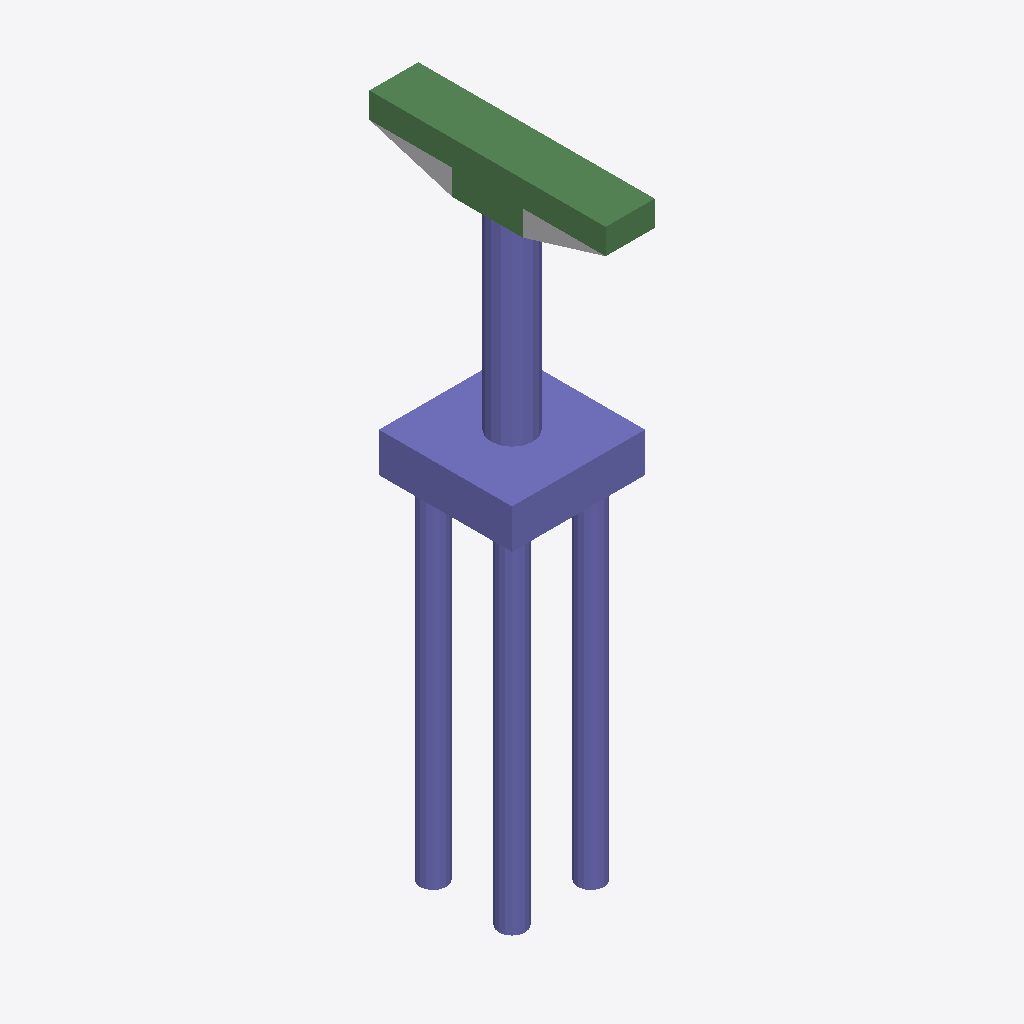
Isometric view of an IFC building model (IFC-SPF (STEP), schema IFC2X3, length unit foot), seen from the south-west, elements coloured by IFC class: 32 columns (violet), 6 beams (green), 1 other element (light grey).
Extent 3.8 m × 6.8 m × 18.2 m (x, y, z). Storeys (2): L1 at 0.00 m; L2 at 3.66 m. Elements (49): 42 IfcColumn, 6 IfcBeam, 1 IfcBuildingElementProxy.

HEADER;
FILE_DESCRIPTION(('ViewDefinition [CoordinationView_V2.0]','RevitIdentifiers [ContentGUID: 602f4564-3083-4c90-b938-de193c65593a, VersionGUID: 93c057e3-48d2-47a6-8f11-d810cdb39d3e, NumberOfSaves: 0]','CoordinateReference [CoordinateBase: Shared Coordinates]'),'2;1');
FILE_NAME('M_20_2L_NF_S_Sub_updated.ifc','2026-06-23T02:33:28+05:30',(''),(''),'ODA SDAI 25.12','Autodesk - Revit 27.0.20.10 (ENU) - 27.0.20.10','');
FILE_SCHEMA(('IFC2X3'));
ENDSEC;
DATA;
#27=IFCPROJECT('1WBqLaC8DCaBautXd3cgRA',#6,'Project Number',$,$,'Project Name','Project Status',(#22),#5073);
#41=IFCSITE('1WBqLaC8DCaBautXd3cgR8',#6,'The site:1246188',$,$,#40,$,$,.ELEMENT.,(42,21,31,401672),(-71,-3,-24,-345703),0.0,$,$);
#31=IFCBUILDING('1WBqLaC8DCaBautXd3cgRB',#6,'Building Name',$,$,#30,$,'Building Name',.ELEMENT.,$,$,#28);
#34=IFCBUILDINGSTOREY('2JF4e6axWHqu3u0C1FZlmi',#6,'L1',$,$,#33,$,'L1',.ELEMENT.,0.0);
#38=IFCBUILDINGSTOREY('1ZGO8hrFCHqw0v0026FpFv',#6,'L2',$,$,#37,$,'L2',.ELEMENT.,12.0);
#564=IFCCOLUMN('2Jm5VZID97feyHs13De9xD',#6,'Column#61',$,$,#563,#560,'1246195');
#514=IFCCOLUMN('2Jm5VZID97feyHs13De9xC',#6,'Column#9',$,$,#513,#510,'1246194');
#403=IFCBEAM('2Jm5VZID97feyHs13De9xF',#6,'Beam#54',$,$,#402,#399,'1246193');
#4760=IFCBEAM('2Jm5VZID97feyHs13De9ab',#6,'Beam#57',$,$,#4759,#4756,'1246235');
#2107=IFCBEAM('2Jm5VZID97feyHs13De9ay',#6,'Beam#53',$,$,#2106,#2103,'1246210');
#2268=IFCBEAM('2Jm5VZID97feyHs13De9aw',#6,'Beam#52',$,$,#2267,#2264,'1246212');
#1835=IFCBEAM('2Jm5VZID97feyHs13De9x1',#6,'Beam#59',$,$,#1834,#1831,'1246207');
#77=IFCBUILDINGELEMENTPROXY('2Jm5VZID97feyHs13De9_Z',#6,'Structural Framing 1:Structural Framing 1:1245853',$,$,#76,#74,'1245853',$);
#3156=IFCCOLUMN('2Jm5VZID97feyHs13De9ao',#6,'Column#25',$,$,#3155,#3152,'1246220');
#1119=IFCCOLUMN('2Jm5VZID97feyHs13De9x6',#6,'Column#17',$,$,#1118,#1115,'1246200');
#3933=IFCCOLUMN('2Jm5VZID97feyHs13De9aj',#6,'Column#45',$,$,#3932,#3929,'1246227');
#2057=IFCCOLUMN('2Jm5VZID97feyHs13De9a$',#6,'Column#33',$,$,#2056,#2053,'1246209');
#1563=IFCCOLUMN('2Jm5VZID97feyHs13De9x2',#6,'Column#37',$,$,#1562,#1559,'1246204');
#2218=IFCCOLUMN('2Jm5VZID97feyHs13De9az',#6,'Column#49',$,$,#2217,#2214,'1246211');
#4044=IFCCOLUMN('2Jm5VZID97feyHs13De9ag',#6,'Column#41',$,$,#4043,#4040,'1246228');
#4710=IFCCOLUMN('2Jm5VZID97feyHs13De9aa',#6,'Column#21',$,$,#4709,#4706,'1246234');
#4871=IFCCOLUMN('2Jm5VZID97feyHs13De9aY',#6,'Column#29',$,$,#4870,#4867,'1246236');
#352=IFCBEAM('2Jm5VZID97feyHs13De9xE',#6,'Beam#56',$,$,#351,#348,'1246192');
#1452=IFCCOLUMN('2Jm5VZID97feyHs13De9x5',#6,'Column#22',$,$,#1451,#1448,'1246203');
#3267=IFCCOLUMN('2Jm5VZID97feyHs13De9ap',#6,'Column#20',$,$,#3266,#3263,'1246221');
#302=IFCCOLUMN('2Jm5VZID97feyHs13De9xH',#6,'Column#48',$,$,#301,#298,'1246191');
#786=IFCCOLUMN('2Jm5VZID97feyHs13De9xB',#6,'Column#50',$,$,#785,#782,'1246197');
#1341=IFCCOLUMN('2Jm5VZID97feyHs13De9x4',#6,'Column#36',$,$,#1340,#1337,'1246202');
#2490=IFCCOLUMN('2Jm5VZID97feyHs13De9au',#6,'Column#38',$,$,#2489,#2486,'1246214');
#189=IFCCOLUMN('2Jm5VZID97feyHs13De9xG',#6,'Column#46',$,$,#188,#185,'1246190');
#1008=IFCCOLUMN('2Jm5VZID97feyHs13De9x9',#6,'Column#30',$,$,#1007,#1004,'1246199');
#2601=IFCCOLUMN('2Jm5VZID97feyHs13De9av',#6,'Column#24',$,$,#2600,#2597,'1246215');
#2712=IFCCOLUMN('2Jm5VZID97feyHs13De9as',#6,'Column#26',$,$,#2711,#2708,'1246216');
#2823=IFCCOLUMN('2Jm5VZID97feyHs13De9at',#6,'Column#44',$,$,#2822,#2819,'1246217');
#4155=IFCCOLUMN('2Jm5VZID97feyHs13De9ah',#6,'Column#28',$,$,#4154,#4151,'1246229');
#897=IFCCOLUMN('2Jm5VZID97feyHs13De9x8',#6,'Column#42',$,$,#896,#893,'1246198');
#3489=IFCCOLUMN('2Jm5VZID97feyHs13De9an',#6,'Column#34',$,$,#3488,#3485,'1246223');
#4377=IFCCOLUMN('2Jm5VZID97feyHs13De9af',#6,'Column#40',$,$,#4376,#4373,'1246231');
#4599=IFCCOLUMN('2Jm5VZID97feyHs13De9ad',#6,'Column#32',$,$,#4598,#4595,'1246233');
#675=IFCCOLUMN('2Jm5VZID97feyHs13De9xA',#6,'Column#18',$,$,#674,#671,'1246196');
#3045=IFCCOLUMN('2Jm5VZID97feyHs13De9ar',#6,'Column#16',$,$,#3044,#3041,'1246219');
#3711=IFCCOLUMN('2Jm5VZID97feyHs13De9al',#6,'Column#13',$,$,#3710,#3707,'1246225');
#1785=IFCCOLUMN('2Jm5VZID97feyHs13De9x0',#6,'Column#12',$,$,#1784,#1781,'1246206');
#3822=IFCCOLUMN('2Jm5VZID97feyHs13De9ai',#6,'Column#14',$,$,#3821,#3818,'1246226');
ENDSEC;
